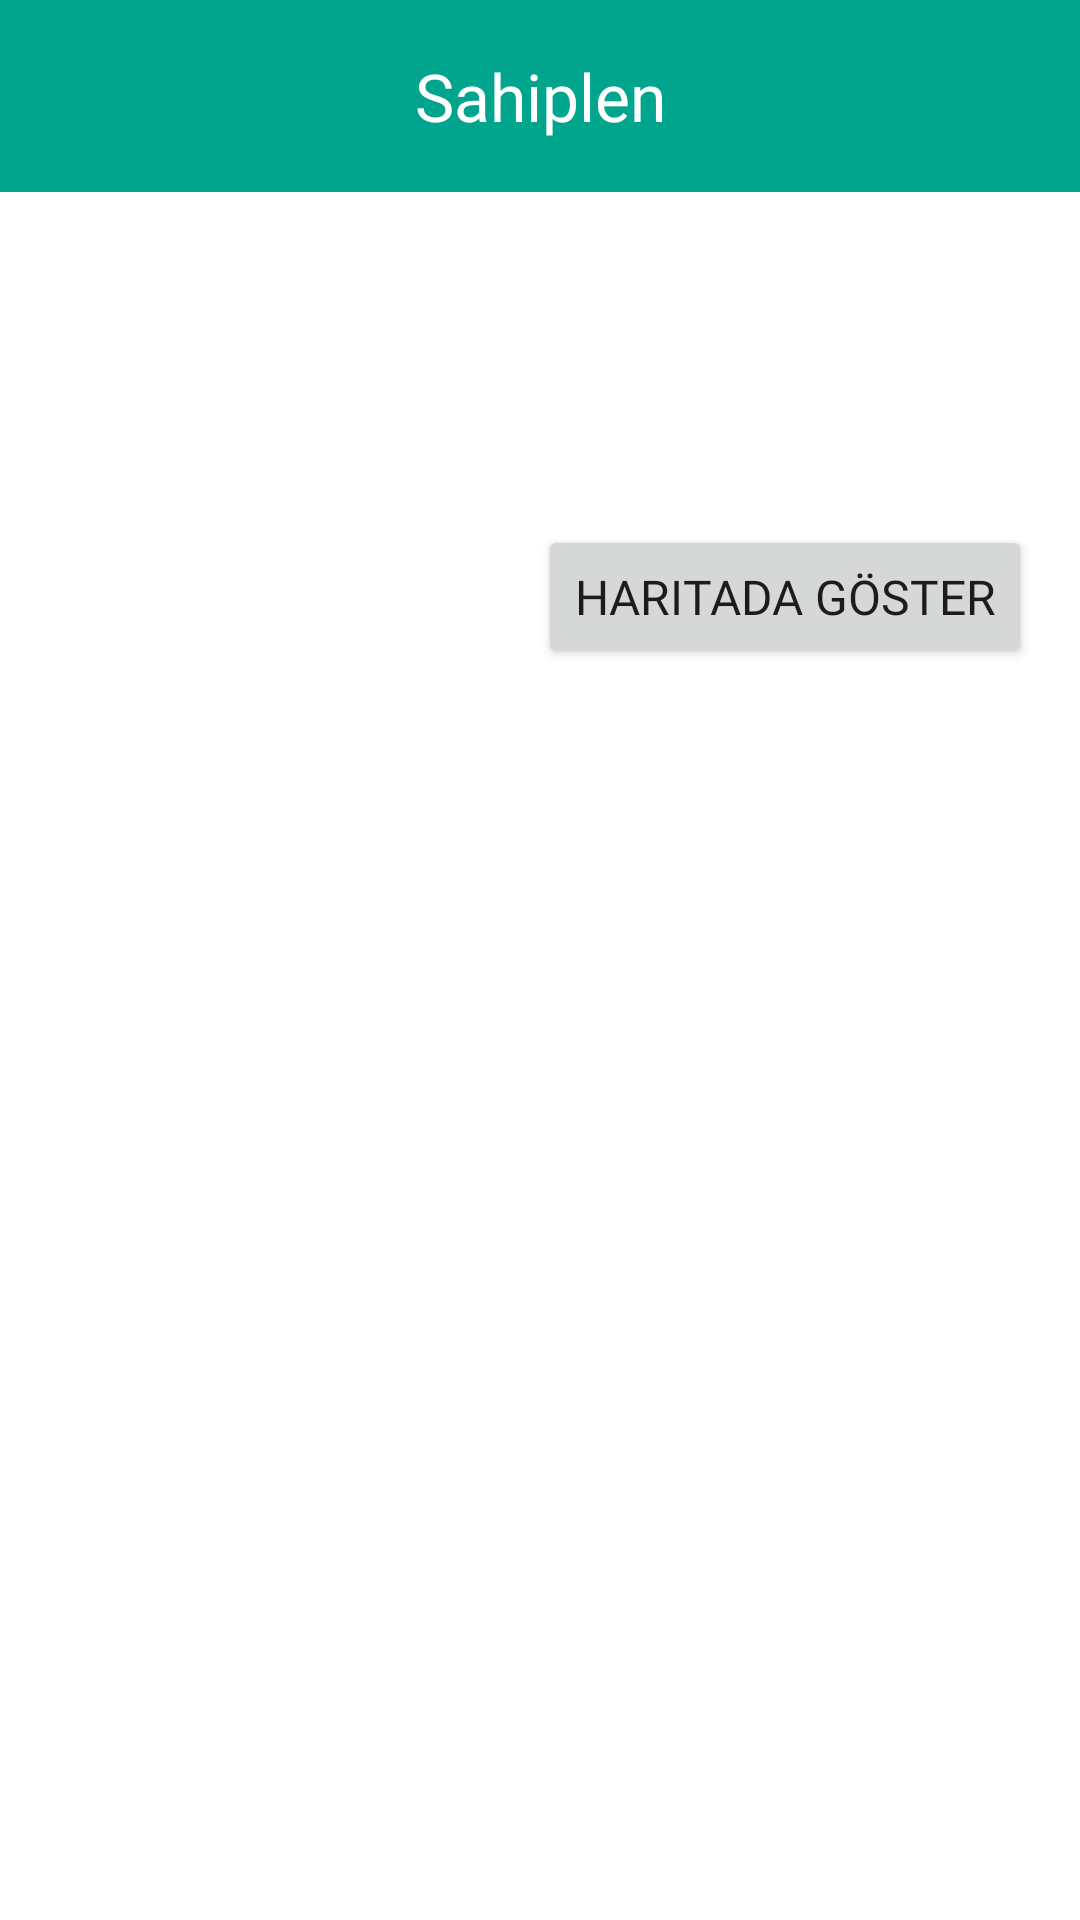

The Android layout XML behind this screen, and the referenced resources:
<!-- AndroidManifest.xml: application theme Theme.BitirmeProjesi -->
<!-- res/layout/fragment_sahiplen.xml -->
<?xml version="1.0" encoding="utf-8"?>
<androidx.constraintlayout.widget.ConstraintLayout

    xmlns:android="http://schemas.android.com/apk/res/android"
    xmlns:app="http://schemas.android.com/apk/res-auto"
    xmlns:tools="http://schemas.android.com/tools"
    android:layout_width="match_parent"
    android:layout_height="match_parent"
    android:background="@color/white"
    tools:context=".ui.fragments.SahiplenFragment">

    <com.google.android.material.appbar.MaterialToolbar
        android:id="@+id/materialToolbarSahiplen"
        android:layout_width="0dp"
        android:layout_height="wrap_content"
        android:background="?attr/colorPrimary"
        android:fontFamily="@font/roboto"
        android:minHeight="?attr/actionBarSize"
        android:theme="?attr/actionBarTheme"
        app:layout_constraintEnd_toEndOf="parent"
        app:layout_constraintHorizontal_bias="0.5"
        app:layout_constraintStart_toStartOf="parent"
        app:layout_constraintTop_toTopOf="parent"
        app:titleTextColor="@color/white" />
    <TextView
        android:id="@+id/textView38"
        android:layout_width="wrap_content"
        android:layout_height="wrap_content"
        android:layout_gravity="center"
        android:fontFamily="@font/pacifico"
        android:text="Sahiplen"
        android:textColor="@color/white"
        android:textSize="22sp"
        app:layout_constraintBottom_toBottomOf="@+id/materialToolbarSahiplen"
        app:layout_constraintEnd_toEndOf="@+id/materialToolbarSahiplen"
        app:layout_constraintStart_toStartOf="@+id/materialToolbarSahiplen"
        app:layout_constraintTop_toTopOf="@+id/materialToolbarSahiplen" />

    
    <ImageView
        android:id="@+id/image_map_sahiplen"
        android:layout_width="match_parent"
        android:src="@drawable/map_pin_sahiplen"
        android:layout_height="175dp"
        app:layout_constraintEnd_toEndOf="parent"
        app:layout_constraintStart_toStartOf="parent"
        app:layout_constraintTop_toBottomOf="@+id/materialToolbarSahiplen" />






    <androidx.recyclerview.widget.RecyclerView
        android:id="@+id/rvSahiplendirHayvanlar"
        android:layout_width="0dp"
        android:layout_height="0dp"
        android:fontFamily="@font/roboto"
        app:layout_constraintBottom_toBottomOf="parent"
        app:layout_constraintEnd_toEndOf="parent"
        app:layout_constraintStart_toStartOf="parent"
        app:layout_constraintTop_toBottomOf="@+id/image_map_sahiplen" />

    <ImageView
        android:id="@+id/imageViewsahiplenfiltre"
        android:layout_width="25dp"
        android:layout_height="25dp"
        android:layout_marginEnd="16dp"
        android:src="@drawable/baseline_filter_list_alt_24"
        app:layout_constraintBottom_toBottomOf="@+id/materialToolbarSahiplen"
        app:layout_constraintEnd_toEndOf="@+id/materialToolbarSahiplen"
        app:layout_constraintTop_toTopOf="@+id/materialToolbarSahiplen" />

    <ImageView
        android:id="@+id/imageViewİcerikBulunamadi"
        android:layout_width="300dp"
        android:layout_height="wrap_content"
        android:visibility="gone"
        app:layout_constraintBottom_toBottomOf="parent"
        app:layout_constraintEnd_toEndOf="@+id/rvSahiplendirHayvanlar"
        app:layout_constraintStart_toStartOf="parent"
        app:layout_constraintTop_toBottomOf="@+id/materialToolbarSahiplen"
        tools:src="@tools:sample/avatars" />


    <TextView
        android:id="@+id/textViewİcerikBulunamadiYazisi"
        android:layout_width="wrap_content"
        android:layout_height="wrap_content"
        android:layout_margin="16dp"
        android:layout_marginTop="8dp"
        android:fontFamily="@font/roboto"
        android:text="TextView"
        android:textAlignment="center"
        android:textColor="@color/black"
        android:textStyle="bold"
        android:visibility="gone"
        app:layout_constraintEnd_toEndOf="parent"
        app:layout_constraintStart_toStartOf="parent"
        app:layout_constraintTop_toBottomOf="@+id/imageViewİcerikBulunamadi" />

    <Button
        android:id="@+id/buttonGitHaritaPin"
        android:layout_width="wrap_content"
        android:layout_height="wrap_content"
        android:layout_marginEnd="16dp"
        android:layout_marginBottom="16dp"
        android:fontFamily="@font/roboto"
        android:textSize="16sp"
        android:text="Haritada Göster"
        app:layout_constraintBottom_toTopOf="@+id/rvSahiplendirHayvanlar"
        app:layout_constraintEnd_toEndOf="parent" />

    <ProgressBar
        android:id="@+id/progressBar2"
        android:indeterminateTint="@color/yesil"
        style="?android:attr/progressBarStyle"
        android:visibility="gone"
        android:layout_width="wrap_content"
        android:layout_height="wrap_content"
        app:layout_constraintBottom_toBottomOf="parent"
        app:layout_constraintEnd_toEndOf="parent"
        app:layout_constraintStart_toStartOf="parent"
        app:layout_constraintTop_toTopOf="parent" />


</androidx.constraintlayout.widget.ConstraintLayout>
<!-- resources referenced by this layout -->
<resources>
  <color name="black">#FF000000</color>
  <color name="white">#FFFFFFFF</color>
  <color name="yesil">#01A58D</color>
  <style name="Theme.BitirmeProjesi" parent="Base.Theme.BitirmeProjesi" />
  <style name="Base.Theme.BitirmeProjesi" parent="Theme.Material3.Light.NoActionBar">
          
          
          <item name="android:statusBarColor">@color/yesil</item>
          <item name="colorPrimary">@color/yesil</item>
          <item name="colorPrimaryVariant">@color/yesil</item>
          <item name="colorSecondaryContainer">#79D1D0D0</item>
          <item name="actionOverflowButtonStyle">@style/optColor</item>
          <item name="android:actionOverflowMenuStyle">@style/AcikOverflowMenuStyle</item>
  
  
  
  
  
      </style>
  <style name="optColor" parent="Widget.AppCompat.Light.ActionButton.Overflow">
          <item name="tint">@color/white</item>
      </style>
  <style name="AcikOverflowMenuStyle" parent="Widget.AppCompat.PopupMenu.Overflow">
          
          <item name="android:popupBackground">@drawable/beyaz_overflow_menu_background</item>
          
      </style>
</resources>
